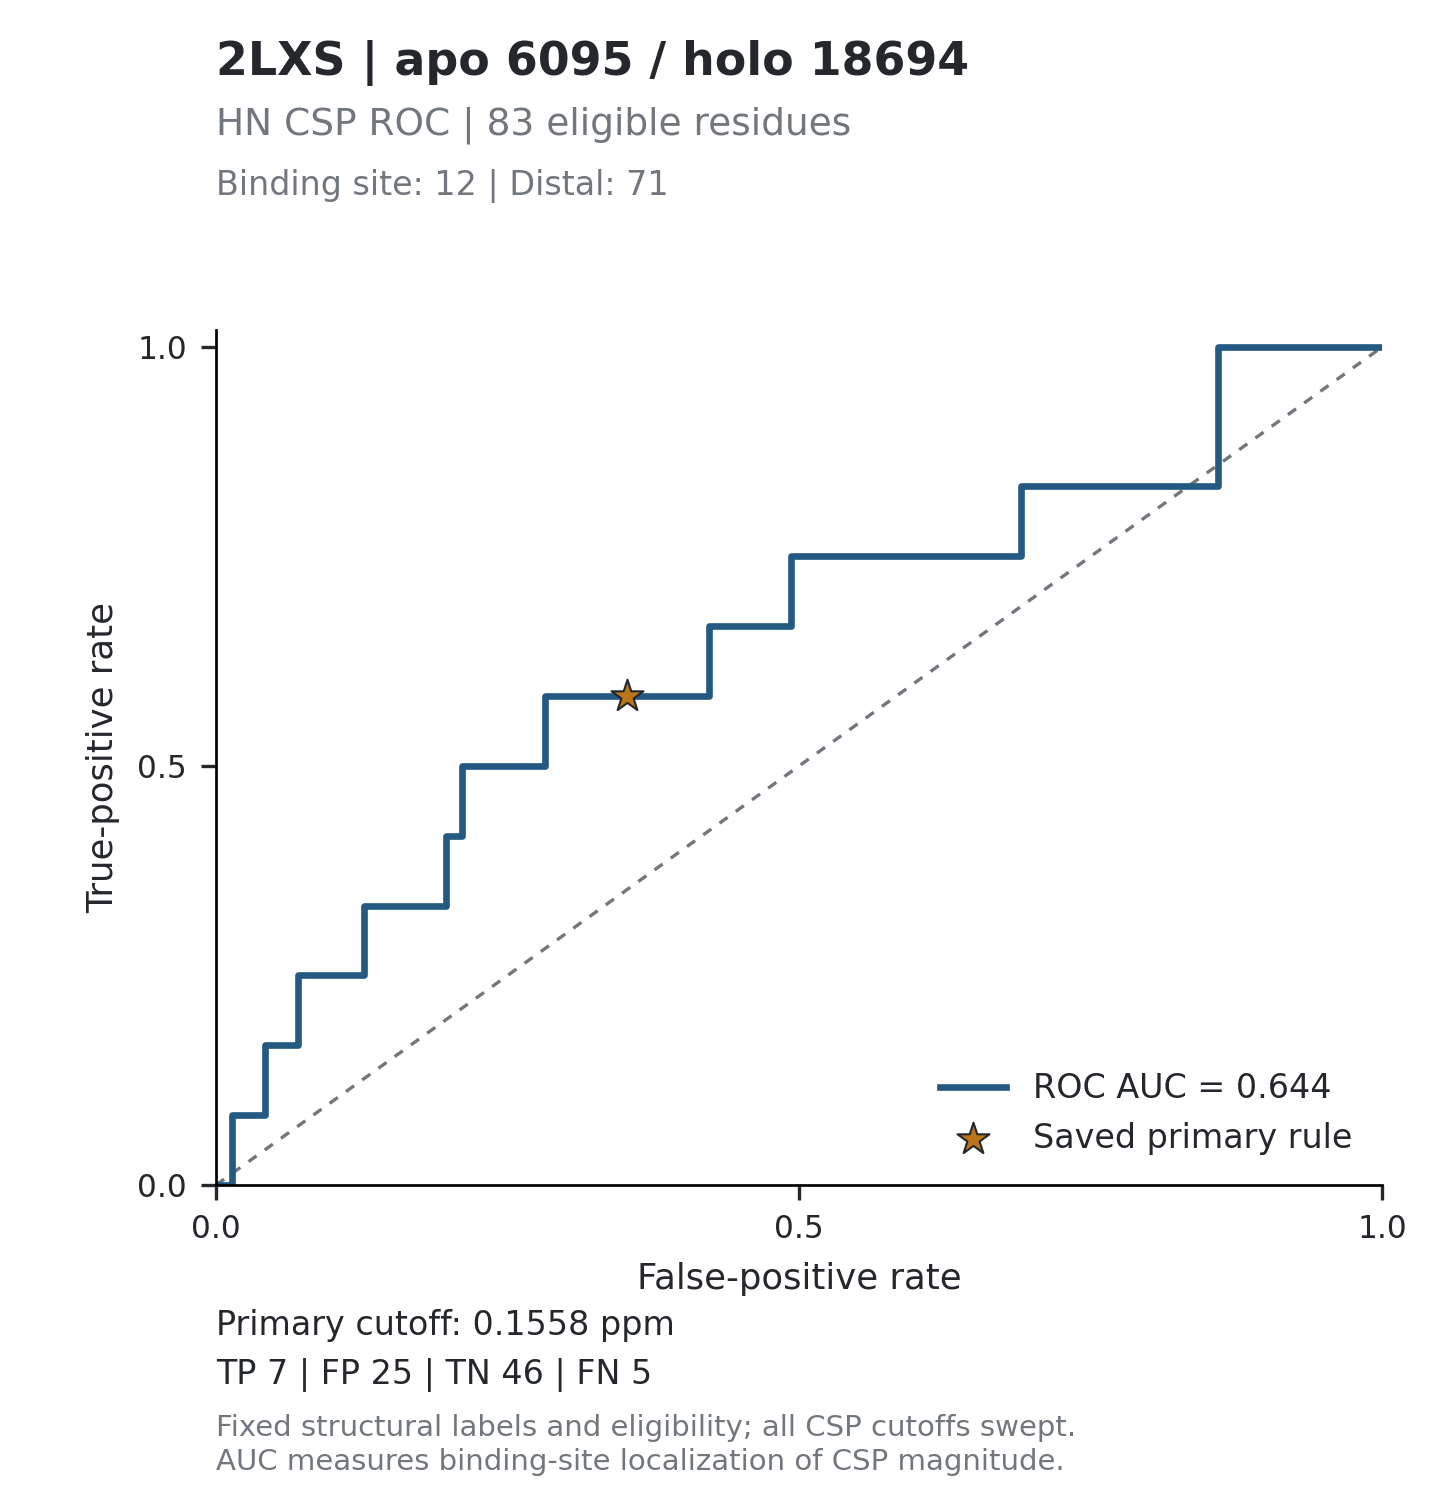

The data file committed next to this chart (first rows):
threshold, tp, fp, tn, fn, tpr, fpr, specificity, precision, fdr, tp_fp_ratio, target_id, score_mode
inf, 0, 0, 71, 12, 0, 0, 1, , , , 2LXS_6095, absolute_ppm
1.109, 0, 1, 70, 12, 0, 0.01408, 0.9859, 0, 1, 0, 2LXS_6095, absolute_ppm
0.8676, 1, 1, 70, 11, 0.08333, 0.01408, 0.9859, 0.5, 0.5, 1, 2LXS_6095, absolute_ppm
0.6585, 1, 2, 69, 11, 0.08333, 0.02817, 0.9718, 0.3333, 0.6667, 0.5, 2LXS_6095, absolute_ppm
0.5389, 1, 3, 68, 11, 0.08333, 0.04225, 0.9577, 0.25, 0.75, 0.3333, 2LXS_6095, absolute_ppm
0.5063, 2, 3, 68, 10, 0.1667, 0.04225, 0.9577, 0.4, 0.6, 0.6667, 2LXS_6095, absolute_ppm
0.4992, 2, 4, 67, 10, 0.1667, 0.05634, 0.9437, 0.3333, 0.6667, 0.5, 2LXS_6095, absolute_ppm
0.4423, 2, 5, 66, 10, 0.1667, 0.07042, 0.9296, 0.2857, 0.7143, 0.4, 2LXS_6095, absolute_ppm
0.425, 3, 5, 66, 9, 0.25, 0.07042, 0.9296, 0.375, 0.625, 0.6, 2LXS_6095, absolute_ppm
0.4056, 3, 6, 65, 9, 0.25, 0.08451, 0.9155, 0.3333, 0.6667, 0.5, 2LXS_6095, absolute_ppm
0.3841, 3, 7, 64, 9, 0.25, 0.09859, 0.9014, 0.3, 0.7, 0.4286, 2LXS_6095, absolute_ppm
0.3734, 3, 8, 63, 9, 0.25, 0.1127, 0.8873, 0.2727, 0.7273, 0.375, 2LXS_6095, absolute_ppm
0.3637, 3, 9, 62, 9, 0.25, 0.1268, 0.8732, 0.25, 0.75, 0.3333, 2LXS_6095, absolute_ppm
0.3335, 4, 9, 62, 8, 0.3333, 0.1268, 0.8732, 0.3077, 0.6923, 0.4444, 2LXS_6095, absolute_ppm
0.3202, 4, 10, 61, 8, 0.3333, 0.1408, 0.8592, 0.2857, 0.7143, 0.4, 2LXS_6095, absolute_ppm
0.3108, 4, 11, 60, 8, 0.3333, 0.1549, 0.8451, 0.2667, 0.7333, 0.3636, 2LXS_6095, absolute_ppm
0.3076, 4, 12, 59, 8, 0.3333, 0.169, 0.831, 0.25, 0.75, 0.3333, 2LXS_6095, absolute_ppm
0.2811, 4, 13, 58, 8, 0.3333, 0.1831, 0.8169, 0.2353, 0.7647, 0.3077, 2LXS_6095, absolute_ppm
0.2558, 4, 14, 57, 8, 0.3333, 0.1972, 0.8028, 0.2222, 0.7778, 0.2857, 2LXS_6095, absolute_ppm
0.2474, 5, 14, 57, 7, 0.4167, 0.1972, 0.8028, 0.2632, 0.7368, 0.3571, 2LXS_6095, absolute_ppm
0.2348, 5, 15, 56, 7, 0.4167, 0.2113, 0.7887, 0.25, 0.75, 0.3333, 2LXS_6095, absolute_ppm
0.2262, 6, 15, 56, 6, 0.5, 0.2113, 0.7887, 0.2857, 0.7143, 0.4, 2LXS_6095, absolute_ppm
0.2233, 6, 16, 55, 6, 0.5, 0.2254, 0.7746, 0.2727, 0.7273, 0.375, 2LXS_6095, absolute_ppm
0.2131, 6, 17, 54, 6, 0.5, 0.2394, 0.7606, 0.2609, 0.7391, 0.3529, 2LXS_6095, absolute_ppm
0.2094, 6, 18, 53, 6, 0.5, 0.2535, 0.7465, 0.25, 0.75, 0.3333, 2LXS_6095, absolute_ppm
0.2081, 6, 19, 52, 6, 0.5, 0.2676, 0.7324, 0.24, 0.76, 0.3158, 2LXS_6095, absolute_ppm
0.2026, 6, 20, 51, 6, 0.5, 0.2817, 0.7183, 0.2308, 0.7692, 0.3, 2LXS_6095, absolute_ppm
0.184, 7, 20, 51, 5, 0.5833, 0.2817, 0.7183, 0.2593, 0.7407, 0.35, 2LXS_6095, absolute_ppm
0.1814, 7, 21, 50, 5, 0.5833, 0.2958, 0.7042, 0.25, 0.75, 0.3333, 2LXS_6095, absolute_ppm
0.1779, 7, 22, 49, 5, 0.5833, 0.3099, 0.6901, 0.2414, 0.7586, 0.3182, 2LXS_6095, absolute_ppm
0.177, 7, 23, 48, 5, 0.5833, 0.3239, 0.6761, 0.2333, 0.7667, 0.3043, 2LXS_6095, absolute_ppm
0.1683, 7, 24, 47, 5, 0.5833, 0.338, 0.662, 0.2258, 0.7742, 0.2917, 2LXS_6095, absolute_ppm
0.1573, 7, 25, 46, 5, 0.5833, 0.3521, 0.6479, 0.2188, 0.7812, 0.28, 2LXS_6095, absolute_ppm
0.1551, 7, 26, 45, 5, 0.5833, 0.3662, 0.6338, 0.2121, 0.7879, 0.2692, 2LXS_6095, absolute_ppm
0.1499, 7, 27, 44, 5, 0.5833, 0.3803, 0.6197, 0.2059, 0.7941, 0.2593, 2LXS_6095, absolute_ppm
0.1422, 7, 28, 43, 5, 0.5833, 0.3944, 0.6056, 0.2, 0.8, 0.25, 2LXS_6095, absolute_ppm
0.1344, 7, 29, 42, 5, 0.5833, 0.4085, 0.5915, 0.1944, 0.8056, 0.2414, 2LXS_6095, absolute_ppm
0.1338, 7, 30, 41, 5, 0.5833, 0.4225, 0.5775, 0.1892, 0.8108, 0.2333, 2LXS_6095, absolute_ppm
0.1321, 8, 30, 41, 4, 0.6667, 0.4225, 0.5775, 0.2105, 0.7895, 0.2667, 2LXS_6095, absolute_ppm
0.131, 8, 31, 40, 4, 0.6667, 0.4366, 0.5634, 0.2051, 0.7949, 0.2581, 2LXS_6095, absolute_ppm
0.1298, 8, 32, 39, 4, 0.6667, 0.4507, 0.5493, 0.2, 0.8, 0.25, 2LXS_6095, absolute_ppm
0.1262, 8, 33, 38, 4, 0.6667, 0.4648, 0.5352, 0.1951, 0.8049, 0.2424, 2LXS_6095, absolute_ppm
0.125, 8, 34, 37, 4, 0.6667, 0.4789, 0.5211, 0.1905, 0.8095, 0.2353, 2LXS_6095, absolute_ppm
0.1201, 8, 35, 36, 4, 0.6667, 0.493, 0.507, 0.186, 0.814, 0.2286, 2LXS_6095, absolute_ppm
0.1197, 9, 35, 36, 3, 0.75, 0.493, 0.507, 0.2045, 0.7955, 0.2571, 2LXS_6095, absolute_ppm
0.1134, 9, 36, 35, 3, 0.75, 0.507, 0.493, 0.2, 0.8, 0.25, 2LXS_6095, absolute_ppm
0.1096, 9, 37, 34, 3, 0.75, 0.5211, 0.4789, 0.1957, 0.8043, 0.2432, 2LXS_6095, absolute_ppm
0.1093, 9, 38, 33, 3, 0.75, 0.5352, 0.4648, 0.1915, 0.8085, 0.2368, 2LXS_6095, absolute_ppm
0.1071, 9, 39, 32, 3, 0.75, 0.5493, 0.4507, 0.1875, 0.8125, 0.2308, 2LXS_6095, absolute_ppm
0.103, 9, 40, 31, 3, 0.75, 0.5634, 0.4366, 0.1837, 0.8163, 0.225, 2LXS_6095, absolute_ppm
0.0975, 9, 41, 30, 3, 0.75, 0.5775, 0.4225, 0.18, 0.82, 0.2195, 2LXS_6095, absolute_ppm
0.0953, 9, 42, 29, 3, 0.75, 0.5915, 0.4085, 0.1765, 0.8235, 0.2143, 2LXS_6095, absolute_ppm
0.0857, 9, 43, 28, 3, 0.75, 0.6056, 0.3944, 0.1731, 0.8269, 0.2093, 2LXS_6095, absolute_ppm
0.0829, 9, 44, 27, 3, 0.75, 0.6197, 0.3803, 0.1698, 0.8302, 0.2045, 2LXS_6095, absolute_ppm
0.0801, 9, 45, 26, 3, 0.75, 0.6338, 0.3662, 0.1667, 0.8333, 0.2, 2LXS_6095, absolute_ppm
0.0782, 9, 46, 25, 3, 0.75, 0.6479, 0.3521, 0.1636, 0.8364, 0.1957, 2LXS_6095, absolute_ppm
0.0767, 9, 47, 24, 3, 0.75, 0.662, 0.338, 0.1607, 0.8393, 0.1915, 2LXS_6095, absolute_ppm
0.0751, 9, 48, 23, 3, 0.75, 0.6761, 0.3239, 0.1579, 0.8421, 0.1875, 2LXS_6095, absolute_ppm
0.0681, 9, 49, 22, 3, 0.75, 0.6901, 0.3099, 0.1552, 0.8448, 0.1837, 2LXS_6095, absolute_ppm
0.068, 10, 49, 22, 2, 0.8333, 0.6901, 0.3099, 0.1695, 0.8305, 0.2041, 2LXS_6095, absolute_ppm
... 108 more rows
